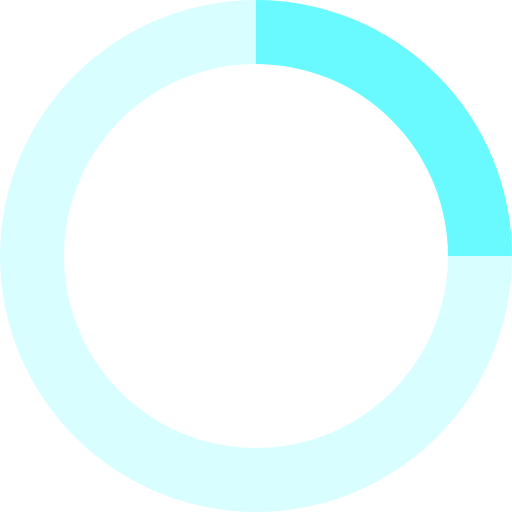
t = 0.00 s
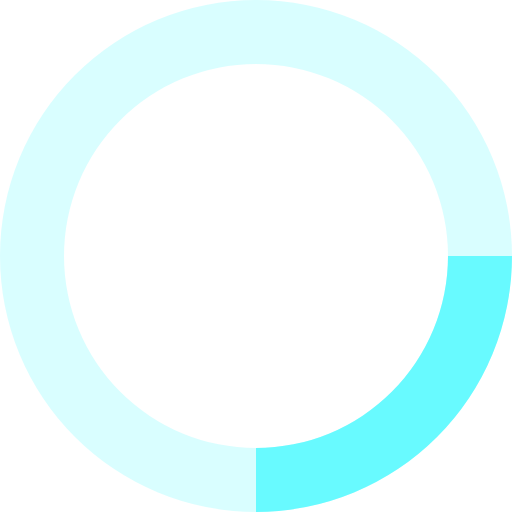
t = 0.20 s
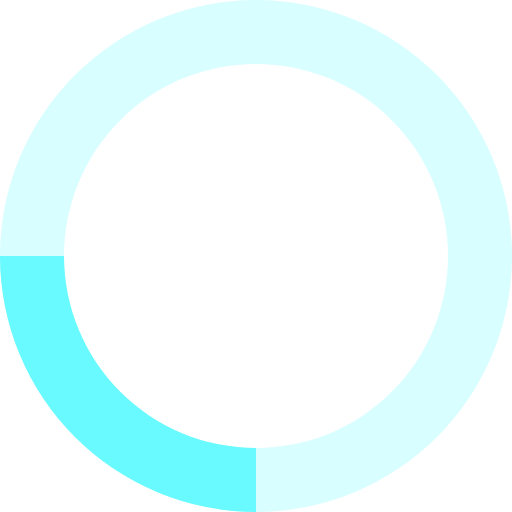
t = 0.40 s
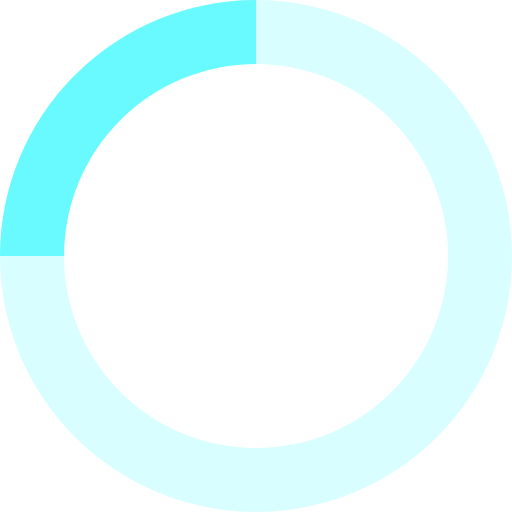
t = 0.60 s

The animated SVG that drew these frames (rendered in a browser with its animation timeline set to each time). Animation: 1 SMIL element (animateTransform=1); one cycle of 0.80 s, repeats indefinitely.

<svg xmlns="http://www.w3.org/2000/svg" viewBox="0 0 32 32" width="32" height="32" fill="#68faff">
  <path opacity=".25" d="M16 0 A16 16 0 0 0 16 32 A16 16 0 0 0 16 0 M16 4 A12 12 0 0 1 16 28 A12 12 0 0 1 16 4"/>
  <path d="M16 0 A16 16 0 0 1 32 16 L28 16 A12 12 0 0 0 16 4z">
    <animateTransform attributeName="transform" type="rotate" from="0 16 16" to="360 16 16" dur="0.8s" repeatCount="indefinite" />
  </path>
</svg>
